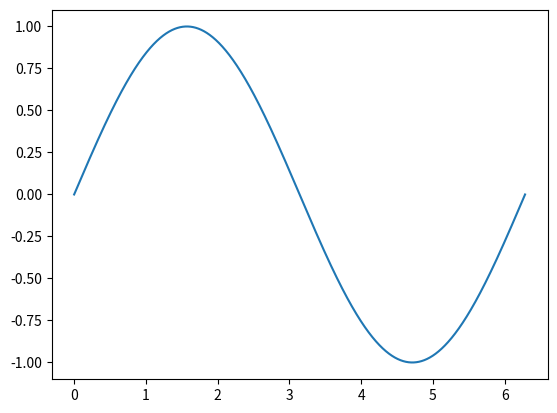

Reproduce this figure in Python.
import numpy as np
import matplotlib.pyplot as plt

# instance = objet de la classe ndarray
data = np.random.normal(10,4, 100000)

# get class
print("class:",  type(data))

# some attributes
print(data.shape)
print(data.dtype)
print(data.flags)

# some methods
mean_data = data.mean()
print("mean:", mean_data)

std_data = data.std()
print("mean:", std_data)

data_2d = data.reshape((100,1000))
print(data_2d.shape)
print(data_2d.T.shape)
print(data_2d.mean())
print(data_2d.std())

# other instances of class ndarray
x = np.linspace(0, 2*np.pi, 100000)
y = np.sin(x)
print("class of x:", type(x))
print("class of y:", type(y))

plt.plot(x,y)
plt.show()